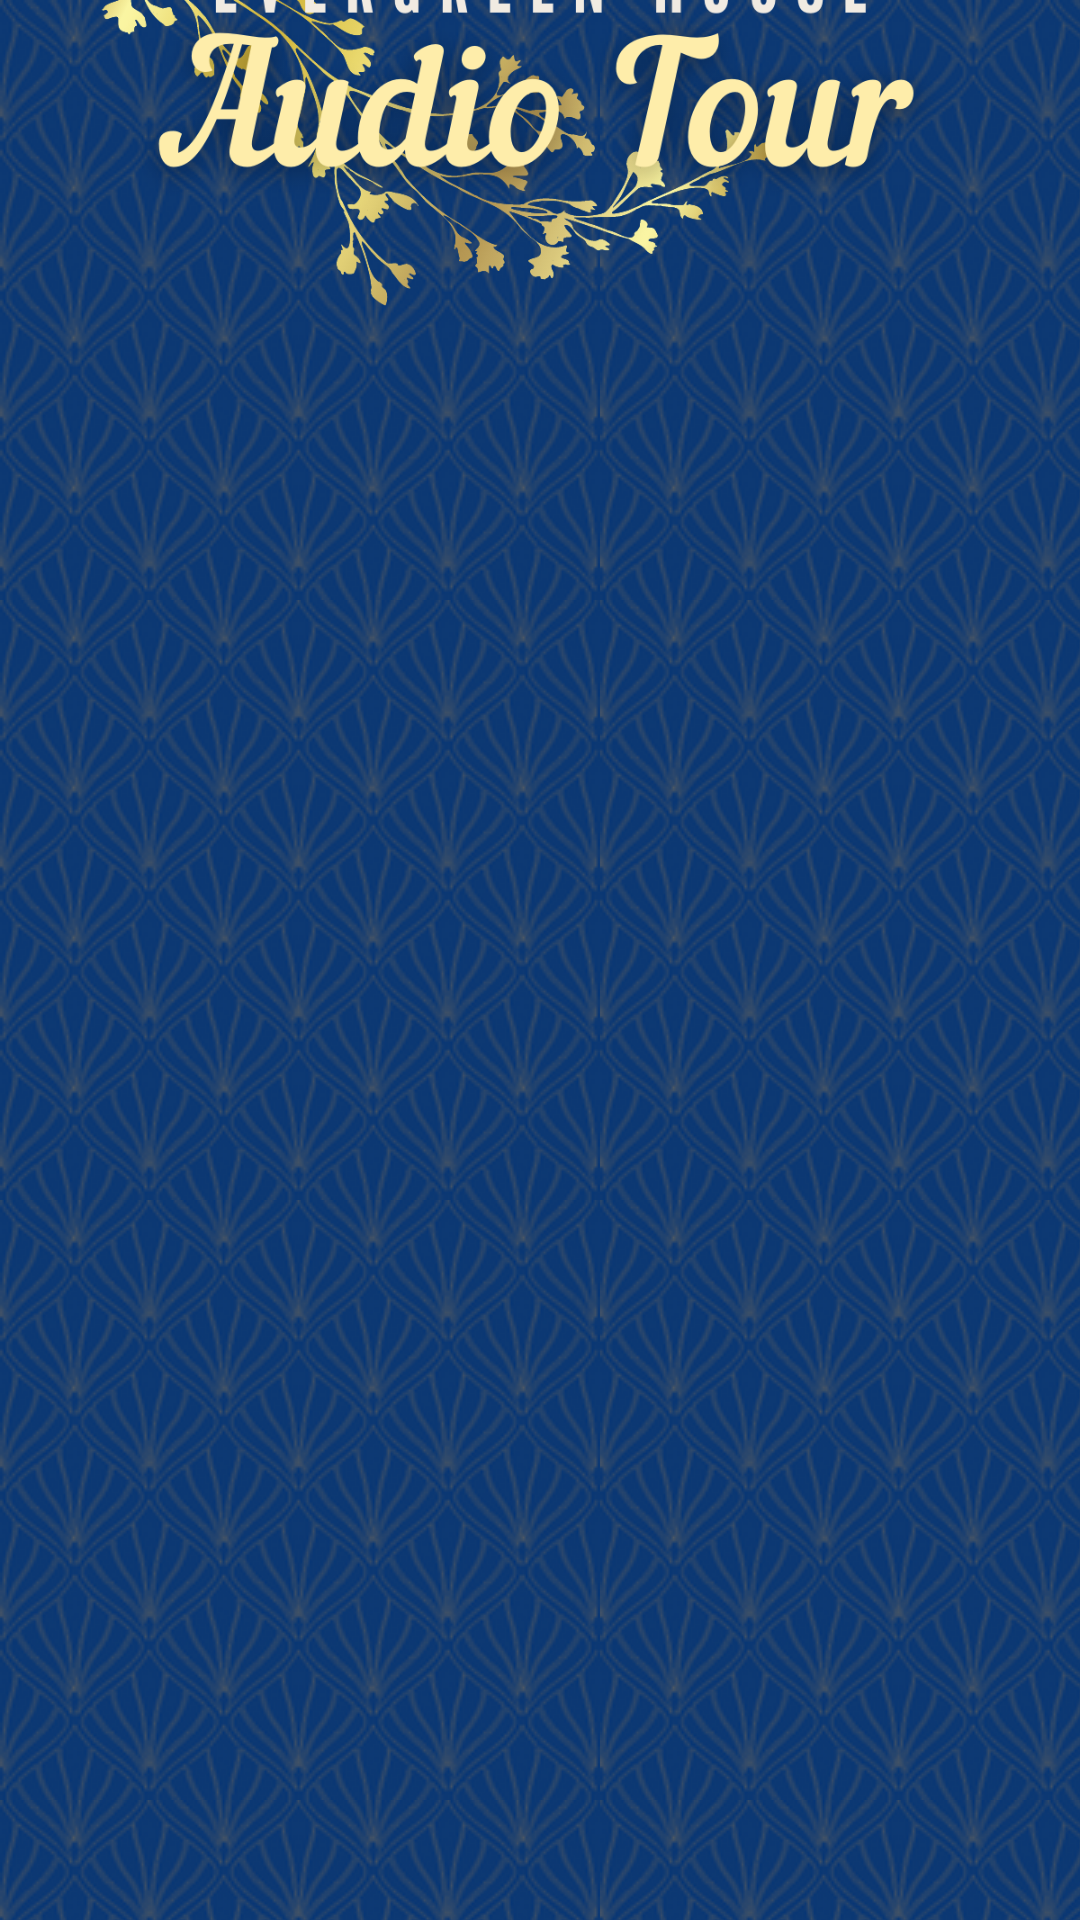

Produce the Android XML layout that renders to this screen, including the resource entries it uses.
<!-- AndroidManifest.xml: application theme Theme.MusicPlayerTest -->
<!-- res/layout/activity_all_stops_list.xml -->
<?xml version="1.0" encoding="utf-8"?>
<androidx.constraintlayout.widget.ConstraintLayout xmlns:android="http://schemas.android.com/apk/res/android"
    xmlns:app="http://schemas.android.com/apk/res-auto"
    xmlns:tools="http://schemas.android.com/tools"
    android:layout_width="match_parent"
    android:layout_height="match_parent"
    tools:context=".AllStopsList"
    android:background="@drawable/tilemain" >

    <androidx.constraintlayout.widget.ConstraintLayout
        android:id="@+id/constraintLayout2"
        android:layout_width="match_parent"
        android:layout_height="600dp"
        android:background="@drawable/white_tab_top"
        app:layout_constraintBottom_toBottomOf="parent"
        app:layout_constraintEnd_toEndOf="parent"
        app:layout_constraintStart_toStartOf="parent">

        <androidx.recyclerview.widget.RecyclerView
            android:id="@+id/recycler"
            android:layout_width="match_parent"
            android:layout_height="match_parent"
            app:layout_constraintBottom_toBottomOf="parent"
            app:layout_constraintEnd_toEndOf="parent"
            app:layout_constraintStart_toStartOf="parent"
            app:layout_constraintTop_toTopOf="parent" />
    </androidx.constraintlayout.widget.ConstraintLayout>

    <ImageView
        android:id="@+id/imageView2"
        android:layout_width="match_parent"
        android:layout_height="150dp"
        app:layout_constraintBottom_toTopOf="@+id/constraintLayout2"
        app:layout_constraintEnd_toEndOf="parent"
        app:layout_constraintHorizontal_bias="0.514"
        app:layout_constraintStart_toStartOf="parent"
        app:layout_constraintTop_toTopOf="parent"
        app:layout_constraintVertical_bias="0.44"
        app:srcCompat="@drawable/tour_title" />
</androidx.constraintlayout.widget.ConstraintLayout>
<!-- resources referenced by this layout -->
<resources>
  <!-- drawable tilemain (drawable) -->
  <bitmap
      xmlns:android="http://schemas.android.com/apk/res/android"
      android:tileMode="repeat"
      android:src="@drawable/main"/>
  <!-- drawable tour_title: png bitmap (drawable, 136978 bytes) -->
  <!-- drawable white_tab_top (drawable) -->
  <?xml version="1.0" encoding="utf-8"?>
  <layer-list xmlns:android="http://schemas.android.com/apk/res/android">
  
  <item
      android:drawable="@drawable/tilepaper"
      android:bottom="5dp"
      android:left="5dp"
      android:right="5dp"
      android:top="5dp" />
  
  <item>
      <shape
          android:padding="10dp"
          android:shape="rectangle">
          <corners android:topLeftRadius="15dp"
              android:topRightRadius="15dp" />
          <stroke
              android:width="5dp"
              android:color="@color/yellow_accent" />
      </shape>
  
  </item>
  </layer-list>
  <style name="Theme.MusicPlayerTest" parent="Theme.MaterialComponents.DayNight.DarkActionBar">
          
          <item name="colorPrimary">@color/evergreen_blue</item>
          <item name="colorPrimaryVariant">@color/black</item>
          <item name="colorOnPrimary">@color/white</item>
          
          <item name="colorSecondary">@color/evergreen_yellow</item>
          <item name="colorSecondaryVariant">@color/white</item>
          <item name="colorOnSecondary">@color/black</item>
          
          <item name="android:statusBarColor" tools:targetApi="l">?attr/colorPrimaryVariant</item>
          
      </style>
  <!-- drawable main: png bitmap (drawable, 58463 bytes) -->
  <!-- drawable tilepaper (drawable) -->
  <bitmap
      xmlns:android="http://schemas.android.com/apk/res/android"
      android:tileMode="repeat"
      android:src="@drawable/paper"/>
  <color name="yellow_accent">#F7E6C5</color>
  <color name="evergreen_blue">#0d3974</color>
  <color name="black">#FF000000</color>
  <color name="white">#FFFFFFFF</color>
  <color name="evergreen_yellow">#cd9758</color>
</resources>
